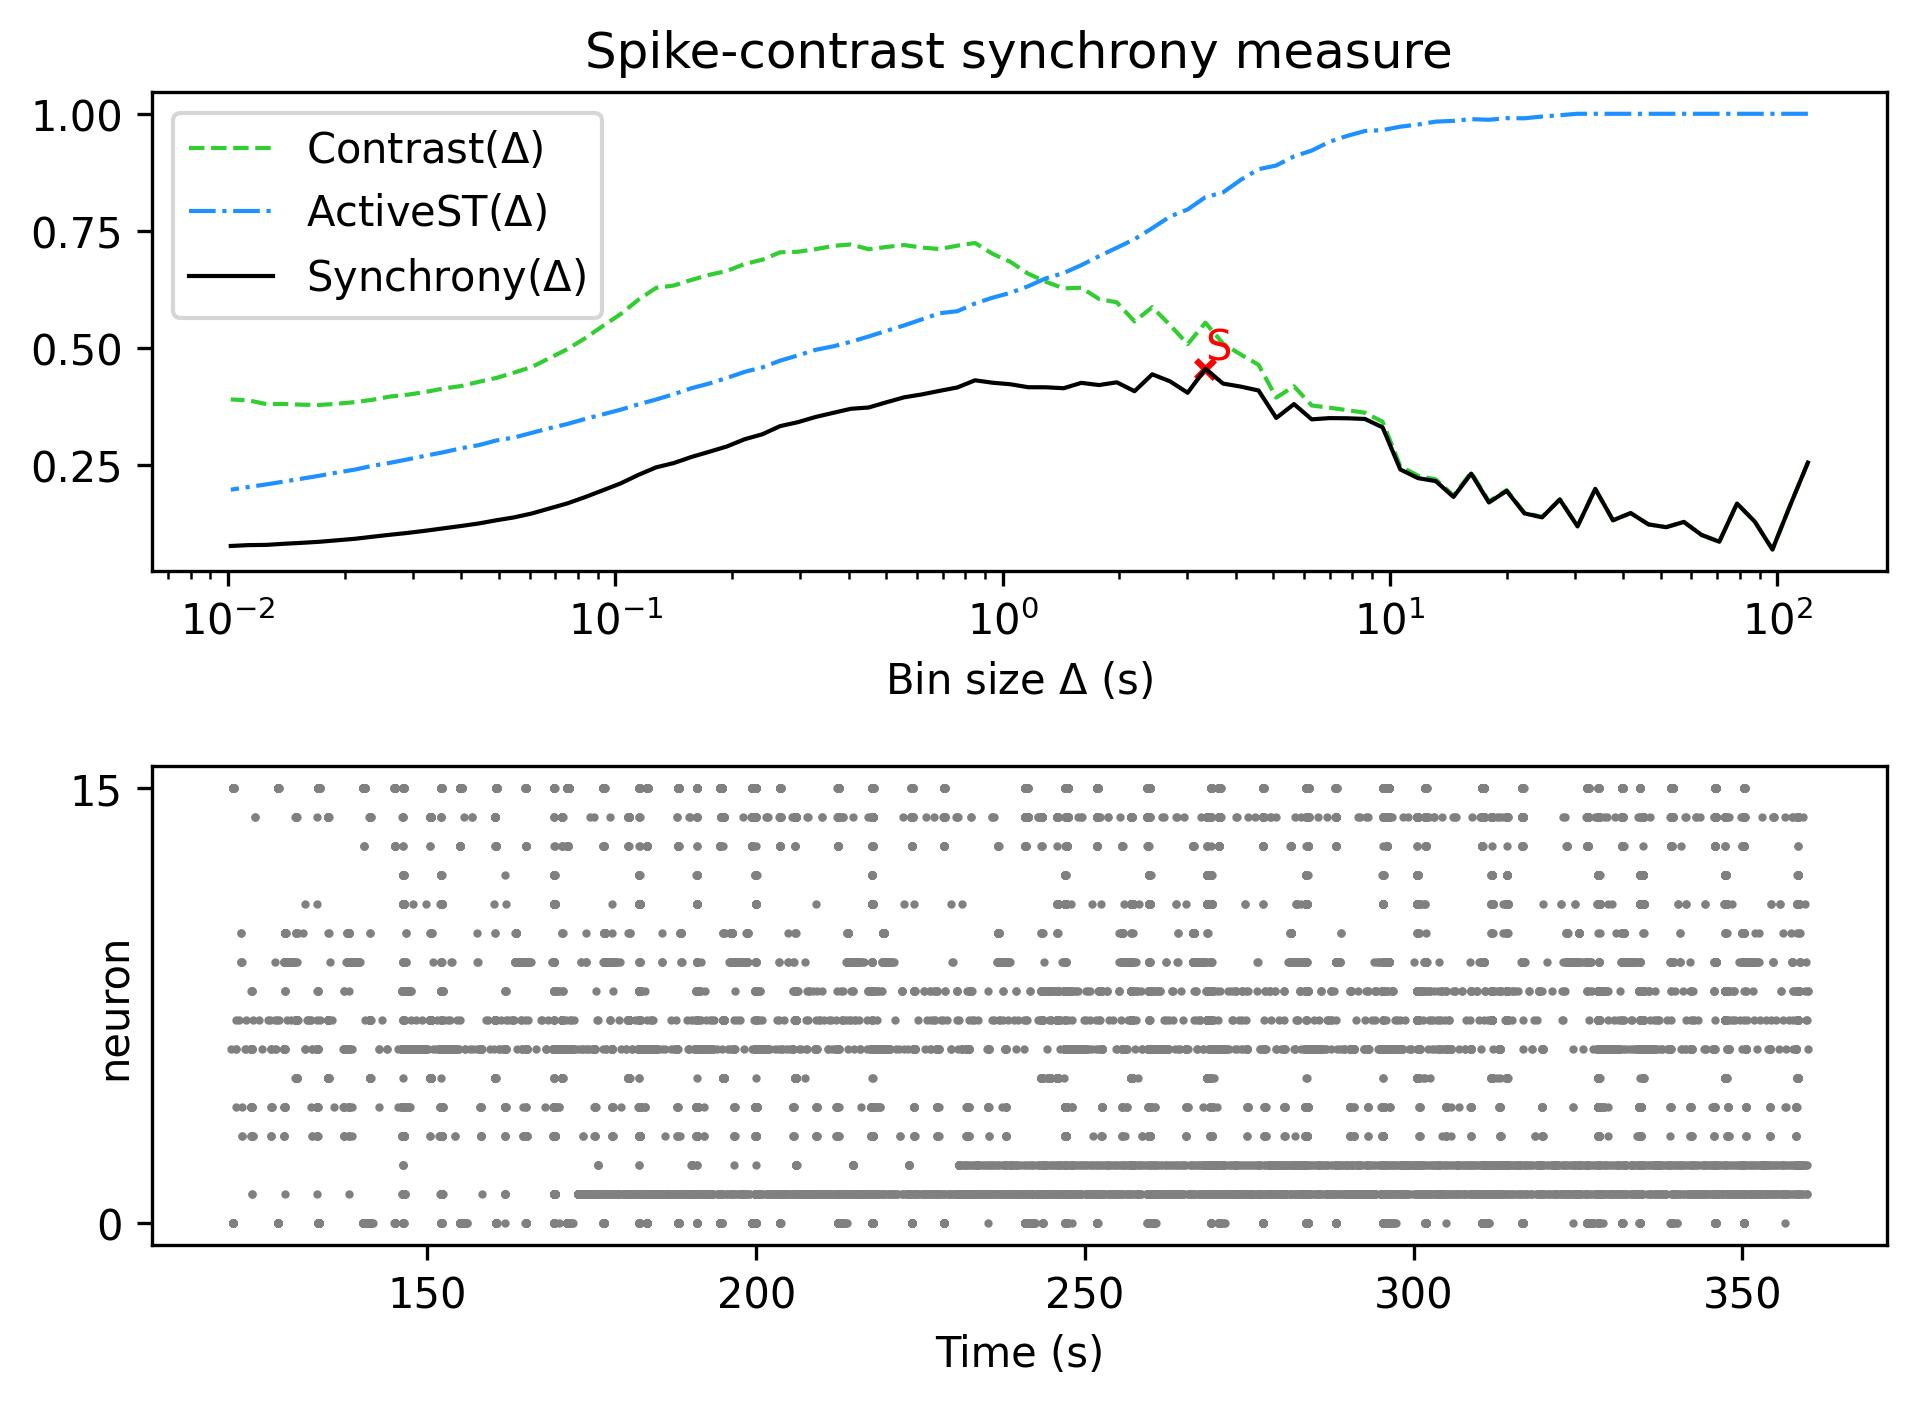

The file beside this chart, header and first rows:
, Spike-contrast (120.0 s), Spike-contrast (108.0 s), Spike-contrast (97.2 s), Spike-contrast (87.48 s), Spike-contrast (78.732 s), Spike-contrast (70.859 s), Spike-contrast (63.773 s), Spike-contrast (57.396 s), Spike-contrast (51.656 s), Spike-contrast (46.49 s), Spike-contrast (41.841 s), Spike-contrast (37.657 s), Spike-contrast (33.892 s), Spike-contrast (30.502 s), Spike-contrast (27.452 s), Spike-contrast (24.707 s), Spike-contrast (22.236 s), Spike-contrast (20.013 s), Spike-contrast (18.011 s), Spike-contrast (16.21 s), Spike-contrast (14.589 s), Spike-contrast (13.13 s), Spike-contrast (11.817 s)
0, 0.2549, 0.1637, 0.06932, 0.1289, 0.1675, 0.08589, 0.1004, 0.1282, 0.117, 0.1229, 0.1471, 0.1317, 0.1988, 0.1188, 0.176, 0.1379, 0.1465, 0.1945, 0.1697, 0.2314, 0.1816, 0.2153, 0.2217
